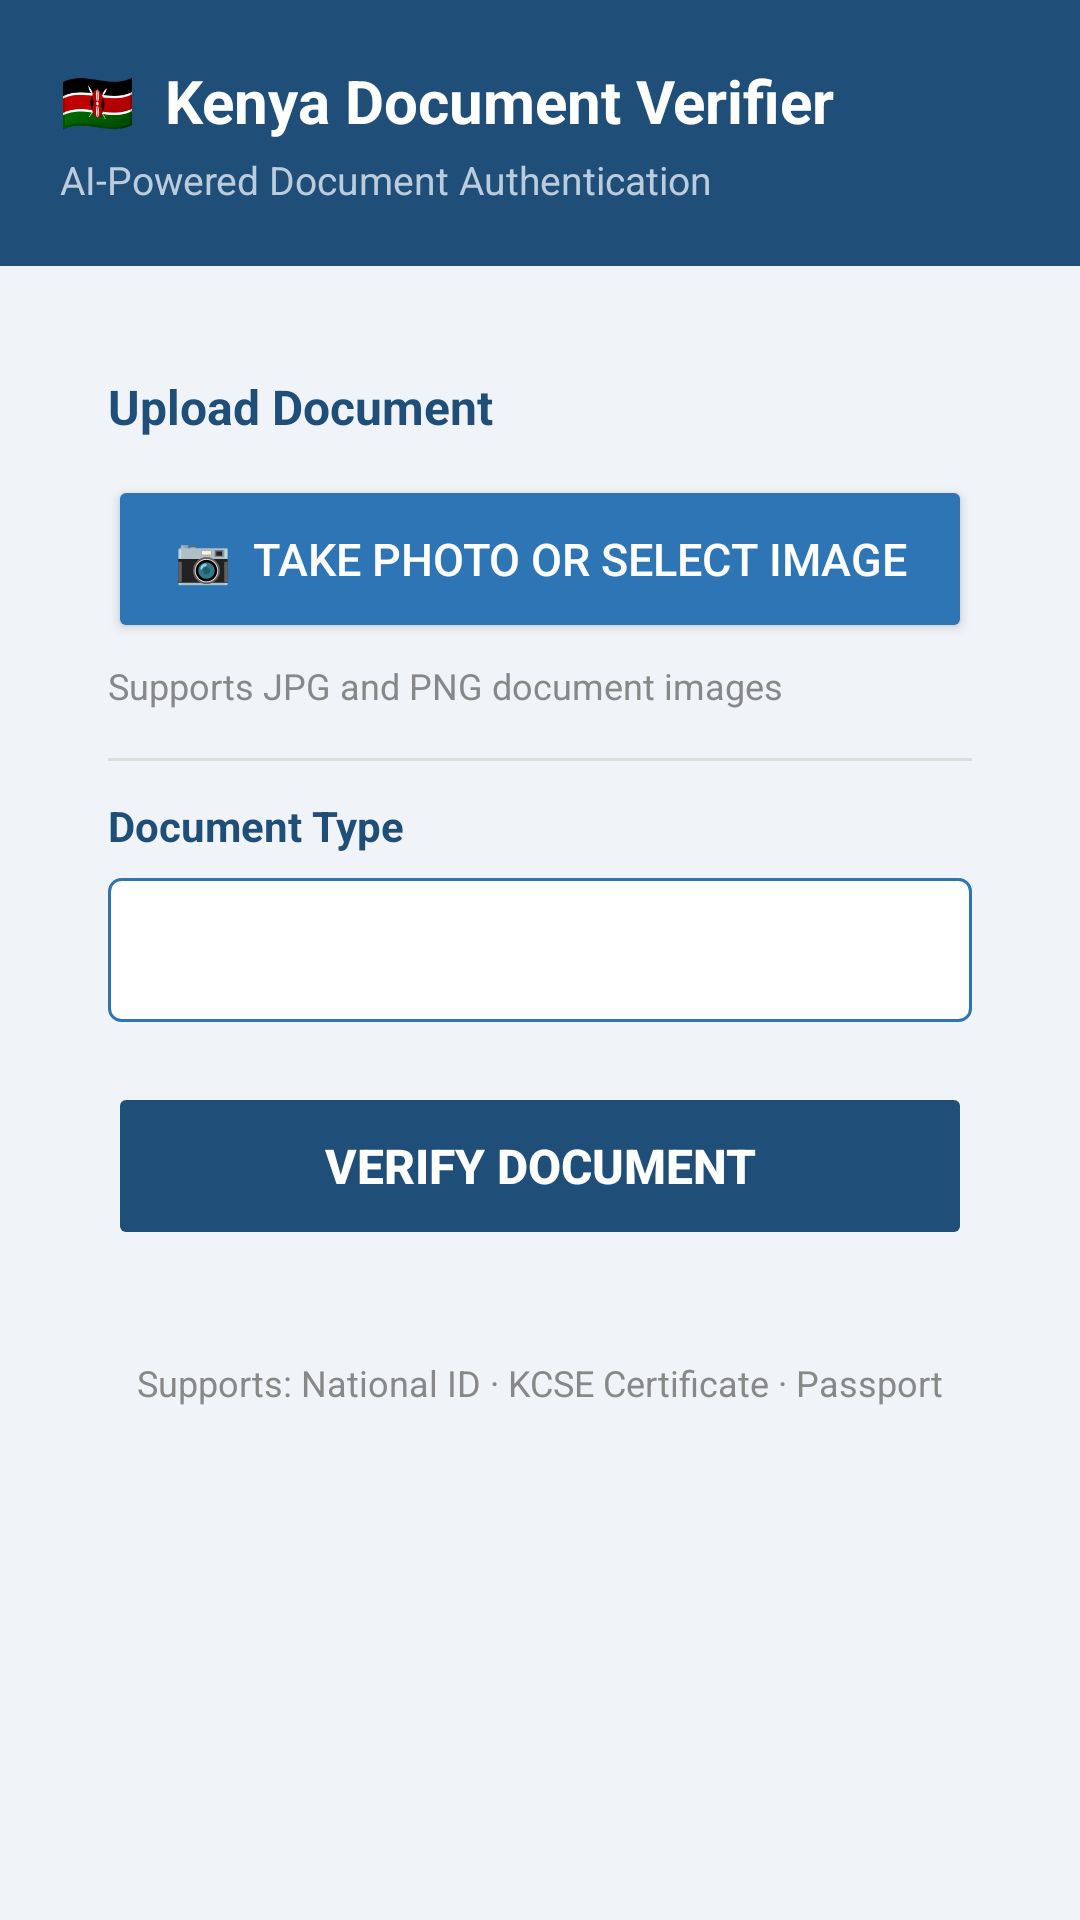

Reconstruct the res/layout file that produces this screen, plus the resources it refers to.
<!-- AndroidManifest.xml: application theme Theme.KenyaDocVerifier -->
<!-- res/layout/activity_main.xml -->
<?xml version="1.0" encoding="utf-8"?>
<ScrollView xmlns:android="http://schemas.android.com/apk/res/android"
    android:layout_width="match_parent"
    android:layout_height="match_parent"
    android:background="#F0F4F8">

    <LinearLayout
        android:layout_width="match_parent"
        android:layout_height="wrap_content"
        android:orientation="vertical">

        
        <LinearLayout
            android:layout_width="match_parent"
            android:layout_height="wrap_content"
            android:background="#1F4E79"
            android:orientation="vertical"
            android:padding="20dp">

            <TextView
                android:layout_width="wrap_content"
                android:layout_height="wrap_content"
                android:text="🇰🇪  Kenya Document Verifier"
                android:textColor="#FFFFFF"
                android:textSize="20sp"
                android:textStyle="bold" />

            <TextView
                android:layout_width="wrap_content"
                android:layout_height="wrap_content"
                android:layout_marginTop="4dp"
                android:text="AI-Powered Document Authentication"
                android:textColor="#BBCCDD"
                android:textSize="13sp" />

        </LinearLayout>

        
        <LinearLayout
            android:layout_width="match_parent"
            android:layout_height="wrap_content"
            android:layout_margin="16dp"
            android:background="@drawable/card_background"
            android:elevation="4dp"
            android:orientation="vertical"
            android:padding="20dp">

            <TextView
                android:layout_width="wrap_content"
                android:layout_height="wrap_content"
                android:text="Upload Document"
                android:textColor="#1F4E79"
                android:textSize="16sp"
                android:textStyle="bold" />

            
            <ImageView
                android:id="@+id/imgPreview"
                android:layout_width="match_parent"
                android:layout_height="200dp"
                android:layout_marginTop="12dp"
                android:background="#E8EEF4"
                android:contentDescription="Document preview"
                android:scaleType="centerInside"
                android:visibility="gone" />

            
            <Button
                android:id="@+id/btnSelectImage"
                android:layout_width="match_parent"
                android:layout_height="56dp"
                android:layout_marginTop="12dp"
                android:backgroundTint="#2E75B6"
                android:text="📷  Take Photo or Select Image"
                android:textColor="#FFFFFF"
                android:textSize="15sp" />

            
            <TextView
                android:id="@+id/tvSelectHint"
                android:layout_width="wrap_content"
                android:layout_height="wrap_content"
                android:layout_marginTop="6dp"
                android:text="Supports JPG and PNG document images"
                android:textColor="#888888"
                android:textSize="12sp" />

            
            <View
                android:layout_width="match_parent"
                android:layout_height="1dp"
                android:layout_marginTop="16dp"
                android:layout_marginBottom="12dp"
                android:background="#DDDDDD" />

            
            <TextView
                android:layout_width="wrap_content"
                android:layout_height="wrap_content"
                android:text="Document Type"
                android:textColor="#1F4E79"
                android:textSize="14sp"
                android:textStyle="bold" />

            
            <Spinner
                android:id="@+id/spinnerDocType"
                android:layout_width="match_parent"
                android:layout_height="48dp"
                android:layout_marginTop="8dp"
                android:background="@drawable/spinner_background"
                android:paddingStart="12dp" />

            
            <Button
                android:id="@+id/btnVerify"
                android:layout_width="match_parent"
                android:layout_height="56dp"
                android:layout_marginTop="20dp"
                android:backgroundTint="#1F4E79"
                android:enabled="false"
                android:text="Verify Document"
                android:textColor="#FFFFFF"
                android:textSize="16sp"
                android:textStyle="bold" />

            
            <ProgressBar
                android:id="@+id/progressBar"
                android:layout_width="wrap_content"
                android:layout_height="wrap_content"
                android:layout_gravity="center"
                android:layout_marginTop="12dp"
                android:visibility="gone" />

        </LinearLayout>

        
        <TextView
            android:layout_width="wrap_content"
            android:layout_height="wrap_content"
            android:layout_gravity="center"
            android:layout_marginBottom="20dp"
            android:text="Supports: National ID · KCSE Certificate · Passport"
            android:textColor="#888888"
            android:textSize="12sp" />

    </LinearLayout>

</ScrollView>
<!-- resources referenced by this layout -->
<resources>
  <!-- drawable spinner_background (drawable) -->
  <?xml version="1.0" encoding="utf-8"?>
  <shape xmlns:android="http://schemas.android.com/apk/res/android"
      android:shape="rectangle">
      <solid android:color="#FFFFFF" />
      <stroke android:width="1dp" android:color="#2E75B6" />
      <corners android:radius="4dp" />
  </shape>
  <style name="Theme.KenyaDocVerifier" parent="Base.Theme.KenyaDocVerifier" />
  <style name="Base.Theme.KenyaDocVerifier" parent="Theme.Material3.DayNight.NoActionBar">
          
          
      </style>
</resources>
